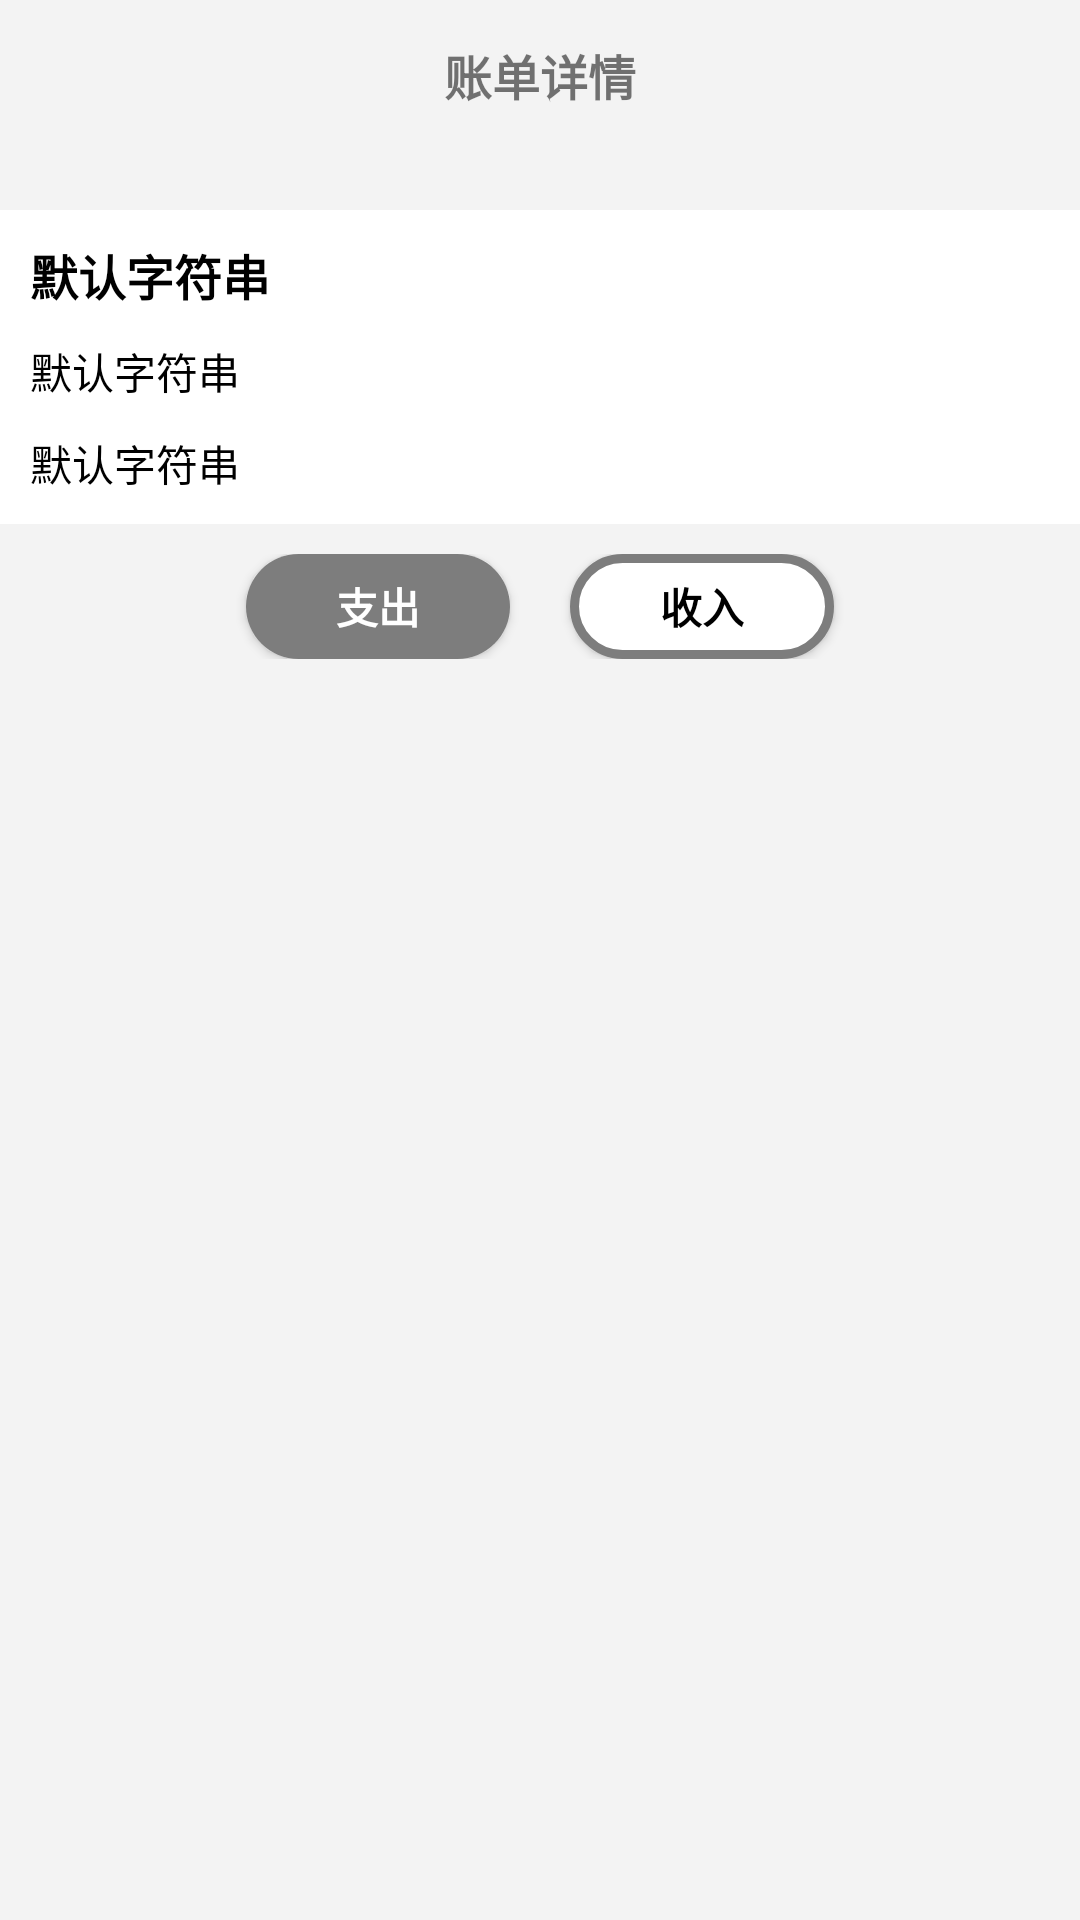

Write the Android layout XML for this screen, with the resource values it uses.
<!-- AndroidManifest.xml: application theme AppTheme -->
<!-- res/layout/activity_month_chart.xml -->
<?xml version="1.0" encoding="utf-8"?>
<LinearLayout xmlns:android="http://schemas.android.com/apk/res/android"
    android:layout_width="match_parent"
    android:layout_height="match_parent"
    android:background="@color/grey_f3f3f3"
    android:orientation="vertical">
    <RelativeLayout
        android:layout_width="match_parent"
        android:layout_height="50dp">
        <ImageView
            android:id="@+id/chart_iv_back"
            android:layout_width="wrap_content"
            android:layout_height="match_parent"
            android:src="@mipmap/it_back"
            android:layout_marginLeft="10dp"
            android:onClick="onClick"/>
        <TextView
            android:layout_width="wrap_content"
            android:layout_height="wrap_content"
            android:layout_centerInParent="true"
            android:text="@string/chart_info"
            android:textStyle="bold"
            android:textSize="16sp"/>
    </RelativeLayout>
    <LinearLayout
        android:layout_width="match_parent"
        android:layout_height="wrap_content"
        android:orientation="vertical"
        android:background="@color/white"
        android:padding="10dp"
        android:layout_marginTop="20dp">
        <TextView
        android:id="@+id/chart_tv_date"
        android:layout_width="wrap_content"
        android:layout_height="wrap_content"
        android:text="@string/defaultstr"
        android:textColor="@color/black"
        android:textSize="16sp"
        android:textStyle="bold"/>
        <TextView
            android:id="@+id/chart_tv_out"
            android:layout_width="wrap_content"
            android:layout_height="wrap_content"
            android:text="@string/defaultstr"
            android:textColor="@color/black"
            android:textSize="14sp"
            android:layout_marginTop="10dp"/>
        <TextView
            android:id="@+id/chart_tv_in"
            android:layout_width="wrap_content"
            android:layout_height="wrap_content"
            android:text="@string/defaultstr"
            android:textColor="@color/black"
            android:textSize="14sp"
            android:layout_marginTop="10dp"/>
    </LinearLayout>
    <LinearLayout
        android:layout_width="match_parent"
        android:layout_height="wrap_content"
        android:orientation="horizontal"
        android:layout_margin="10dp"
        android:gravity="center">
        <Button
            android:id="@+id/chart_btn_out"
            android:layout_width="wrap_content"
            android:layout_height="35dp"
            android:text="@string/out"
            android:background="@drawable/main_editbtn_bg"
            android:textColor="@color/white"
            android:textStyle="bold"
            android:onClick="onClick"
            android:layout_marginRight="10dp"/>
        <Button
            android:id="@+id/chart_btn_in"
            android:layout_width="wrap_content"
            android:layout_height="35dp"
            android:text="@string/in"
            android:background="@drawable/dialog_btn_bg"
            android:textColor="@color/black"
            android:textStyle="bold"
            android:onClick="onClick"
            android:layout_marginLeft="10dp"/>
    </LinearLayout>
    <androidx.viewpager.widget.ViewPager
        android:id="@+id/chart_vp"
        android:layout_width="match_parent"
        android:layout_height="match_parent"/>
</LinearLayout>
<!-- resources referenced by this layout -->
<resources>
  <color name="black">#000000</color>
  <color name="grey_f3f3f3">#f3f3f3</color>
  <color name="white">#FFFFFF</color>
  <!-- drawable dialog_btn_bg (drawable) -->
  <?xml version="1.0" encoding="utf-8"?>
  <shape xmlns:android="http://schemas.android.com/apk/res/android"
      android:shape="rectangle">
      
      <corners android:radius="20dp"/>
      
      <solid android:color="@color/white"/>
      <stroke android:color="@color/grey_7d7d7d" android:width="3dp"/>
  </shape>
  <!-- drawable main_editbtn_bg (drawable) -->
  <?xml version="1.0" encoding="utf-8"?>
  <shape xmlns:android="http://schemas.android.com/apk/res/android"
      android:shape="rectangle">
      <solid android:color="@color/grey_7d7d7d"/>
      
      <corners android:radius="20dp"/>
  </shape>
  <string name="chart_info">账单详情</string>
  <string name="defaultstr">默认字符串</string>
  <string name="in">收入</string>
  <string name="out">支出</string>
  <style name="AppTheme" parent="Theme.AppCompat.Light.NoActionBar">
          
          <item name="colorPrimary">@color/colorPrimary</item>
          <item name="colorPrimaryDark">@color/grey_f3f3f3</item>
          <item name="colorAccent">@color/colorAccent</item>
      </style>
  <color name="grey_7d7d7d">#7d7d7d</color>
  <color name="colorPrimary">#6200EE</color>
  <color name="colorAccent">#03DAC5</color>
</resources>
